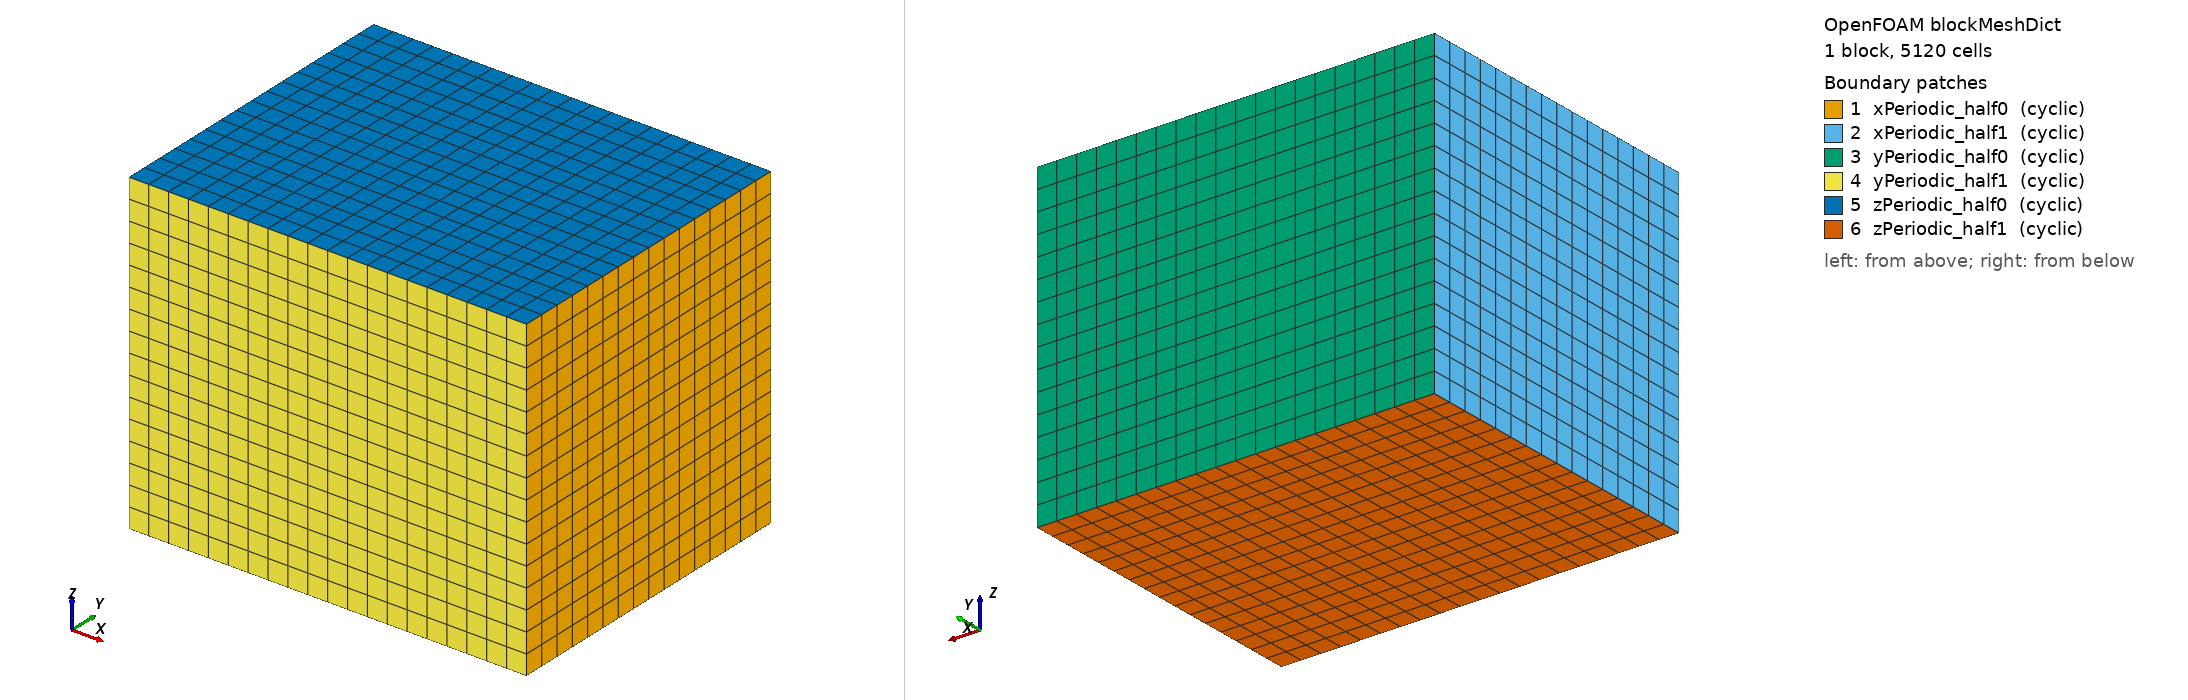

OpenFOAM case: the mesh blockMesh builds from blockMeshDict, 1 block(s), 5120 cells. Boundary patches (legend numbers): 1 xPeriodic_half0 (cyclic), 2 xPeriodic_half1 (cyclic), 3 yPeriodic_half0 (cyclic), 4 yPeriodic_half1 (cyclic), 5 zPeriodic_half0 (cyclic), 6 zPeriodic_half1 (cyclic). Left view from above one corner, right view from below the opposite corner. Boundary conditions: 11 field file(s) under 0/; 6 of 6 drawn patches have an entry in a shipped field file.

=== system/blockMeshDict ===
/*--------------------------------*- C++ -*----------------------------------*\
  =========                 |
  \\      /  F ield         | OpenFOAM: The Open Source CFD Toolbox
   \\    /   O peration     | Website:  https://openfoam.org
    \\  /    A nd           | Version:  14
     \\/     M anipulation  |
\*---------------------------------------------------------------------------*/
FoamFile
{
    format      ascii;
    class       dictionary;
    location    "system";
    object      blockMeshDict;
}

// * * * * * * * * * * * * * * * * * * * * * * * * * * * * * * * * * * * * * //

units [cm];

vertices
(
    (-5 -4 -4)
    (5 -4 -4)
    (5 4 -4)
    (-5 4 -4)
    (-5 -4 4)
    (5 -4 4)
    (5 4 4)
    (-5 4 4)
);

blocks
(
    hex (0 1 2 3 4 5 6 7) (20 16 16) simpleGrading (1 1 1)
);

boundary
(
    xPeriodic_half0
    {
        type cyclic;
        faces ((1 2 6 5));
        neighbourPatch xPeriodic_half1;
    }

    xPeriodic_half1
    {
        type cyclic;
        faces ((0 4 7 3));
        neighbourPatch xPeriodic_half0;
    }

    yPeriodic_half0
    {
        type cyclic;
        faces ((2 3 7 6));
        neighbourPatch yPeriodic_half1;
    }

    yPeriodic_half1
    {
        type cyclic;
        faces ((0 1 5 4));
        neighbourPatch yPeriodic_half0;
    }

    zPeriodic_half0
    {
        type cyclic;
        faces ((4 5 6 7));
        neighbourPatch zPeriodic_half1;
    }

    zPeriodic_half1
    {
        type cyclic;
        faces ((0 3 2 1));
        neighbourPatch zPeriodic_half0;
    }
);



// ************************************************************************* //


=== system/controlDict ===
/*--------------------------------*- C++ -*----------------------------------*\
  =========                 |
  \\      /  F ield         | OpenFOAM: The Open Source CFD Toolbox
   \\    /   O peration     | Website:  https://openfoam.org
    \\  /    A nd           | Version:  14
     \\/     M anipulation  |
\*---------------------------------------------------------------------------*/
FoamFile
{
    format      ascii;
    class       dictionary;
    location    "system";
    object      controlDict;
}
// * * * * * * * * * * * * * * * * * * * * * * * * * * * * * * * * * * * * * //

startFrom       startTime;

startTime       0;

stopAt          endTime;

endTime         1e-3;

deltaT          1e-6;

writeControl    runTime;

writeInterval   1e-4;

purgeWrite      0;

writeFormat     ascii;

writePrecision  10;

writeCompression off;

timeFormat      general;

timePrecision   6;

runTimeModifiable true;

adjustTimeStep  no;

// ************************************************************************* //


=== 0/boundaryT ===
/*--------------------------------*- C++ -*----------------------------------*\
  =========                 |
  \\      /  F ield         | OpenFOAM: The Open Source CFD Toolbox
   \\    /   O peration     | Website:  https://openfoam.org
    \\  /    A nd           | Version:  14
     \\/     M anipulation  |
\*---------------------------------------------------------------------------*/
FoamFile
{
    format      ascii;
    class       volScalarField;
    location    "0";
    object      boundaryT;
}
// * * * * * * * * * * * * * * * * * * * * * * * * * * * * * * * * * * * * * //

dimensions      [temperature];

internalField   uniform 0;

boundaryField
{
    xPeriodic_half0
    {
        type            cyclic;
    }
    yPeriodic_half0
    {
        type            cyclic;
    }
    zPeriodic_half0
    {
        type            cyclic;
    }
    yPeriodic_half1
    {
        type            cyclic;
    }
    zPeriodic_half1
    {
        type            cyclic;
    }
    xPeriodic_half1
    {
        type            cyclic;
    }
}


// ************************************************************************* //


=== 0/boundaryU ===
/*--------------------------------*- C++ -*----------------------------------*\
  =========                 |
  \\      /  F ield         | OpenFOAM: The Open Source CFD Toolbox
   \\    /   O peration     | Website:  https://openfoam.org
    \\  /    A nd           | Version:  14
     \\/     M anipulation  |
\*---------------------------------------------------------------------------*/
FoamFile
{
    format      ascii;
    class       volVectorField;
    location    "0";
    object      boundaryU;
}
// * * * * * * * * * * * * * * * * * * * * * * * * * * * * * * * * * * * * * //

dimensions      [velocity];

internalField   uniform (0 0 0);

boundaryField
{
    xPeriodic_half0
    {
        type            cyclic;
    }
    yPeriodic_half0
    {
        type            cyclic;
    }
    zPeriodic_half0
    {
        type            cyclic;
    }
    yPeriodic_half1
    {
        type            cyclic;
    }
    zPeriodic_half1
    {
        type            cyclic;
    }
    xPeriodic_half1
    {
        type            cyclic;
    }
}


// ************************************************************************* //


=== 0/dsmcRhoN ===
/*--------------------------------*- C++ -*----------------------------------*\
  =========                 |
  \\      /  F ield         | OpenFOAM: The Open Source CFD Toolbox
   \\    /   O peration     | Website:  https://openfoam.org
    \\  /    A nd           | Version:  14
     \\/     M anipulation  |
\*---------------------------------------------------------------------------*/
FoamFile
{
    format      ascii;
    class       volScalarField;
    location    "0";
    object      dsmcRhoN;
}
// * * * * * * * * * * * * * * * * * * * * * * * * * * * * * * * * * * * * * //

dimensions      [volume^-1];

internalField   uniform 0;

boundaryField
{
    xPeriodic_half0
    {
        type            cyclic;
    }
    yPeriodic_half0
    {
        type            cyclic;
    }
    zPeriodic_half0
    {
        type            cyclic;
    }
    yPeriodic_half1
    {
        type            cyclic;
    }
    zPeriodic_half1
    {
        type            cyclic;
    }
    xPeriodic_half1
    {
        type            cyclic;
    }
}


// ************************************************************************* //


=== 0/fD ===
/*--------------------------------*- C++ -*----------------------------------*\
  =========                 |
  \\      /  F ield         | OpenFOAM: The Open Source CFD Toolbox
   \\    /   O peration     | Website:  https://openfoam.org
    \\  /    A nd           | Version:  14
     \\/     M anipulation  |
\*---------------------------------------------------------------------------*/
FoamFile
{
    format      ascii;
    class       volVectorField;
    location    "0";
    object      fD;
}
// * * * * * * * * * * * * * * * * * * * * * * * * * * * * * * * * * * * * * //

dimensions      [kineticEnergyDensity];

internalField   uniform (0 0 0);

boundaryField
{
    xPeriodic_half0
    {
        type            cyclic;
    }
    yPeriodic_half0
    {
        type            cyclic;
    }
    zPeriodic_half0
    {
        type            cyclic;
    }
    yPeriodic_half1
    {
        type            cyclic;
    }
    zPeriodic_half1
    {
        type            cyclic;
    }
    xPeriodic_half1
    {
        type            cyclic;
    }
}


// ************************************************************************* //


=== 0/iDof ===
/*--------------------------------*- C++ -*----------------------------------*\
  =========                 |
  \\      /  F ield         | OpenFOAM: The Open Source CFD Toolbox
   \\    /   O peration     | Website:  https://openfoam.org
    \\  /    A nd           | Version:  14
     \\/     M anipulation  |
\*---------------------------------------------------------------------------*/
FoamFile
{
    format      ascii;
    class       volScalarField;
    location    "0";
    object      iDof;
}
// * * * * * * * * * * * * * * * * * * * * * * * * * * * * * * * * * * * * * //

dimensions      [volume^-1];

internalField   uniform 0;

boundaryField
{
    xPeriodic_half0
    {
        type            cyclic;
    }
    yPeriodic_half0
    {
        type            cyclic;
    }
    zPeriodic_half0
    {
        type            cyclic;
    }
    yPeriodic_half1
    {
        type            cyclic;
    }
    zPeriodic_half1
    {
        type            cyclic;
    }
    xPeriodic_half1
    {
        type            cyclic;
    }
}


// ************************************************************************* //


=== 0/internalE ===
/*--------------------------------*- C++ -*----------------------------------*\
  =========                 |
  \\      /  F ield         | OpenFOAM: The Open Source CFD Toolbox
   \\    /   O peration     | Website:  https://openfoam.org
    \\  /    A nd           | Version:  14
     \\/     M anipulation  |
\*---------------------------------------------------------------------------*/
FoamFile
{
    format      ascii;
    class       volScalarField;
    location    "0";
    object      internalE;
}
// * * * * * * * * * * * * * * * * * * * * * * * * * * * * * * * * * * * * * //

dimensions      [kineticEnergyDensity];

internalField   uniform 0;

boundaryField
{
    xPeriodic_half0
    {
        type            cyclic;
    }
    yPeriodic_half0
    {
        type            cyclic;
    }
    zPeriodic_half0
    {
        type            cyclic;
    }
    yPeriodic_half1
    {
        type            cyclic;
    }
    zPeriodic_half1
    {
        type            cyclic;
    }
    xPeriodic_half1
    {
        type            cyclic;
    }
}


// ************************************************************************* //


=== 0/linearKE ===
/*--------------------------------*- C++ -*----------------------------------*\
  =========                 |
  \\      /  F ield         | OpenFOAM: The Open Source CFD Toolbox
   \\    /   O peration     | Website:  https://openfoam.org
    \\  /    A nd           | Version:  14
     \\/     M anipulation  |
\*---------------------------------------------------------------------------*/
FoamFile
{
    format      ascii;
    class       volScalarField;
    location    "0";
    object      linearKE;
}
// * * * * * * * * * * * * * * * * * * * * * * * * * * * * * * * * * * * * * //

dimensions      [kineticEnergyDensity];

internalField   uniform 0;

boundaryField
{
    xPeriodic_half0
    {
        type            cyclic;
    }
    yPeriodic_half0
    {
        type            cyclic;
    }
    zPeriodic_half0
    {
        type            cyclic;
    }
    yPeriodic_half1
    {
        type            cyclic;
    }
    zPeriodic_half1
    {
        type            cyclic;
    }
    xPeriodic_half1
    {
        type            cyclic;
    }
}


// ************************************************************************* //


=== 0/momentum ===
/*--------------------------------*- C++ -*----------------------------------*\
  =========                 |
  \\      /  F ield         | OpenFOAM: The Open Source CFD Toolbox
   \\    /   O peration     | Website:  https://openfoam.org
    \\  /    A nd           | Version:  14
     \\/     M anipulation  |
\*---------------------------------------------------------------------------*/
FoamFile
{
    format      ascii;
    class       volVectorField;
    location    "0";
    object      momentum;
}
// * * * * * * * * * * * * * * * * * * * * * * * * * * * * * * * * * * * * * //

dimensions      [momentumDensity];

internalField   uniform (0 0 0);

boundaryField
{
    xPeriodic_half0
    {
        type            cyclic;
    }
    yPeriodic_half0
    {
        type            cyclic;
    }
    zPeriodic_half0
    {
        type            cyclic;
    }
    yPeriodic_half1
    {
        type            cyclic;
    }
    zPeriodic_half1
    {
        type            cyclic;
    }
    xPeriodic_half1
    {
        type            cyclic;
    }
}


// ************************************************************************* //


=== 0/q ===
/*--------------------------------*- C++ -*----------------------------------*\
  =========                 |
  \\      /  F ield         | OpenFOAM: The Open Source CFD Toolbox
   \\    /   O peration     | Website:  https://openfoam.org
    \\  /    A nd           | Version:  14
     \\/     M anipulation  |
\*---------------------------------------------------------------------------*/
FoamFile
{
    format      ascii;
    class       volScalarField;
    location    "0";
    object      q;
}
// * * * * * * * * * * * * * * * * * * * * * * * * * * * * * * * * * * * * * //

dimensions      [heatFlux];

internalField   uniform 0;

boundaryField
{
    xPeriodic_half0
    {
        type            cyclic;
    }
    yPeriodic_half0
    {
        type            cyclic;
    }
    zPeriodic_half0
    {
        type            cyclic;
    }
    yPeriodic_half1
    {
        type            cyclic;
    }
    zPeriodic_half1
    {
        type            cyclic;
    }
    xPeriodic_half1
    {
        type            cyclic;
    }
}


// ************************************************************************* //


=== 0/rhoM ===
/*--------------------------------*- C++ -*----------------------------------*\
  =========                 |
  \\      /  F ield         | OpenFOAM: The Open Source CFD Toolbox
   \\    /   O peration     | Website:  https://openfoam.org
    \\  /    A nd           | Version:  14
     \\/     M anipulation  |
\*---------------------------------------------------------------------------*/
FoamFile
{
    format      ascii;
    class       volScalarField;
    location    "0";
    object      rhoM;
}
// * * * * * * * * * * * * * * * * * * * * * * * * * * * * * * * * * * * * * //

dimensions      [density];

internalField   uniform 0;

boundaryField
{
    xPeriodic_half0
    {
        type            cyclic;
    }
    yPeriodic_half0
    {
        type            cyclic;
    }
    zPeriodic_half0
    {
        type            cyclic;
    }
    yPeriodic_half1
    {
        type            cyclic;
    }
    zPeriodic_half1
    {
        type            cyclic;
    }
    xPeriodic_half1
    {
        type            cyclic;
    }
}


// ************************************************************************* //


=== 0/rhoN ===
/*--------------------------------*- C++ -*----------------------------------*\
  =========                 |
  \\      /  F ield         | OpenFOAM: The Open Source CFD Toolbox
   \\    /   O peration     | Website:  https://openfoam.org
    \\  /    A nd           | Version:  14
     \\/     M anipulation  |
\*---------------------------------------------------------------------------*/
FoamFile
{
    format      ascii;
    class       volScalarField;
    location    "0";
    object      rhoN;
}
// * * * * * * * * * * * * * * * * * * * * * * * * * * * * * * * * * * * * * //

dimensions      [volume^-1];

internalField   uniform 0;

boundaryField
{
    xPeriodic_half0
    {
        type            cyclic;
    }
    yPeriodic_half0
    {
        type            cyclic;
    }
    zPeriodic_half0
    {
        type            cyclic;
    }
    yPeriodic_half1
    {
        type            cyclic;
    }
    zPeriodic_half1
    {
        type            cyclic;
    }
    xPeriodic_half1
    {
        type            cyclic;
    }
}


// ************************************************************************* //
